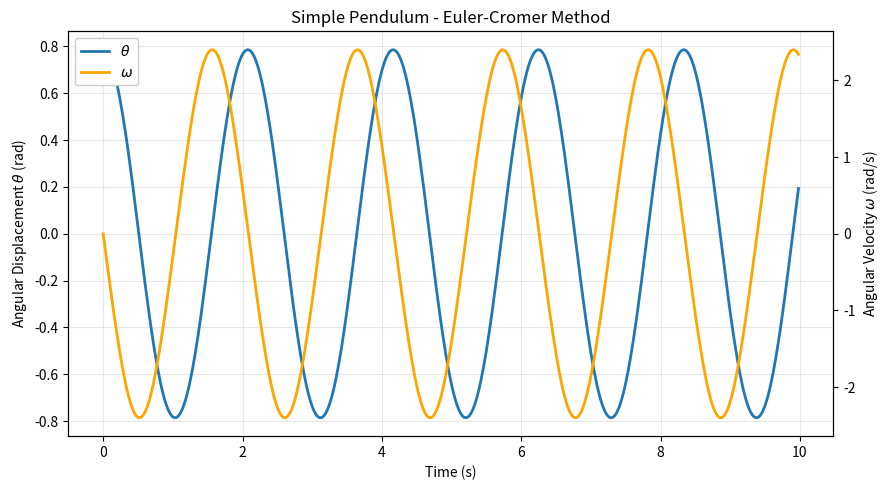

Reproduce this figure in Python.
"""cromer_pendulum.ipynb"""

# Cell 01 - Simulation parameters

import matplotlib.pyplot as plt
import numpy as np

tf = 10  # final time (seconds)
ts = 500  # number of time steps
dt = tf / ts  # time step size (0.02 s = 20 ms)

mass = 1.0  # pendulum bob mass (kg)
length = 1.0  # pendulum length (m)
g = 9.81  # gravitational acceleration (m/s^2)

t = np.zeros(ts)  # Array for time (seconds)
omega = np.zeros(ts)  # Array for angular velocity (rad/s)
theta = np.zeros(ts)  # Array for angle (radians)
theta[0] = np.deg2rad(45)  # initial displacement (released from rest)

# Initial Kinetic energy (should be zero at t=0)
E0 = 0.5 * mass * length**2 * omega[0] ** 2
# Initial Potential energy (relative to lowest point)
E0 += mass * g * length * (1 - np.cos(theta[0]))
print(f"Initial energy E0 = {E0:.6f} J  (should stay near this value)")

# Cell 02 - Euler-Cromer integration
# The ONLY change from Forward Euler: theta uses omega[i+1], not omega[i]

for i in range(ts - 1):
    t[i + 1] = t[i] + dt
    omega[i + 1] = omega[i] - g / length * np.sin(theta[i]) * dt
    theta[i + 1] = theta[i] + omega[i + 1] * dt  # <-- Cromer's fix

# Check energy drift using positive ground-relative energy in joules.
E_final = 0.5 * mass * length**2 * omega[-1] ** 2 + mass * g * length * (
    1 - np.cos(theta[-1])
)
drift_pct = 100 * (E_final - E0) / E0

print(f"Final energy   : {E_final:.6f} J")
print(f"Energy drift   : {E_final - E0:+.6f} J  ({drift_pct:+.4f}%)")
print(r"(Forward Euler drifts ~144% over the same 10 s with the same dt)")


# Cell 03 - Dual y-axis plot of angular displacement and angular velocity

fig, ax1 = plt.subplots(figsize=(9, 5))

(plot1,) = ax1.plot(t, theta, lw=2, label=r"$\theta$ (rad)")
ax1.set_xlabel("Time (s)")
ax1.set_ylabel(r"Angular Displacement $\theta$ (rad)")
ax1.grid(True, alpha=0.3)

ax2 = ax1.twinx()
(plot2,) = ax2.plot(t, omega, lw=2, color="orange", label=r"$\omega$ (rad/s)")
ax2.set_ylabel(r"Angular Velocity $\omega$ (rad/s)")

plt.title("Simple Pendulum - Euler-Cromer Method")
plt.legend(
    [plot1, plot2], [r"$\theta$", r"$\omega$"], framealpha=1.0, facecolor="white"
)
plt.tight_layout()
plt.show()
